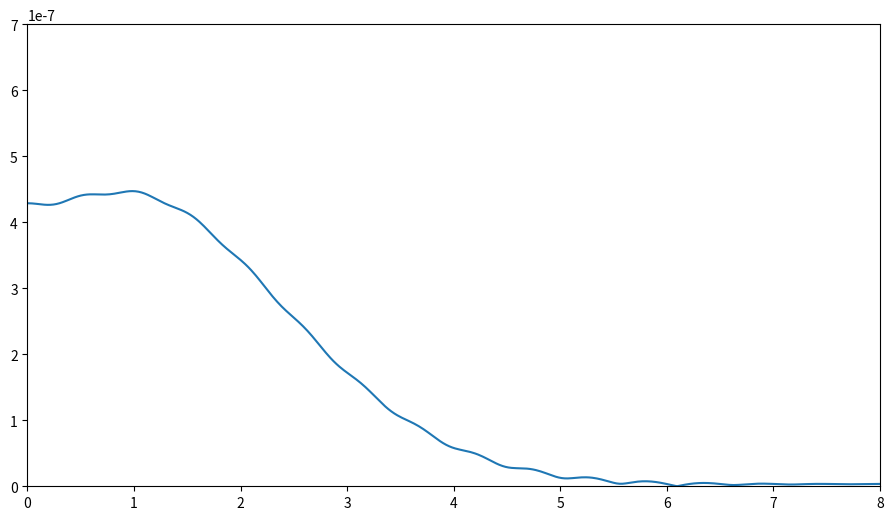
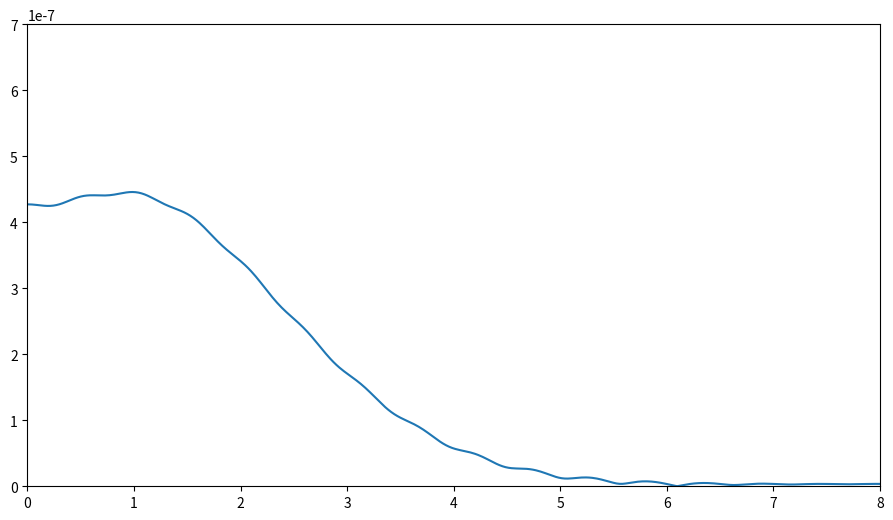
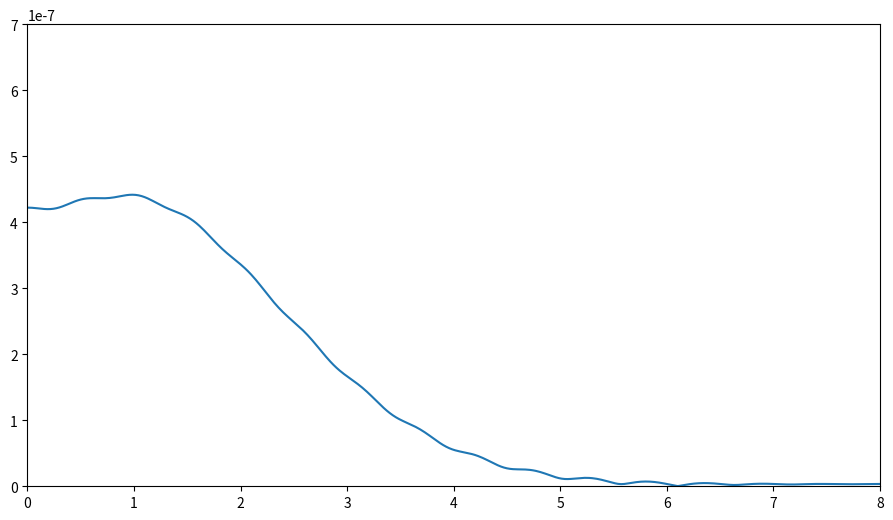
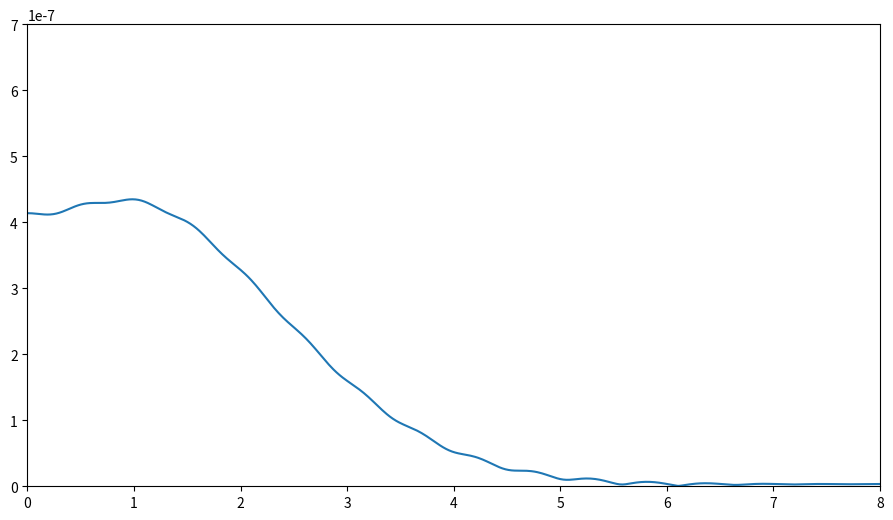
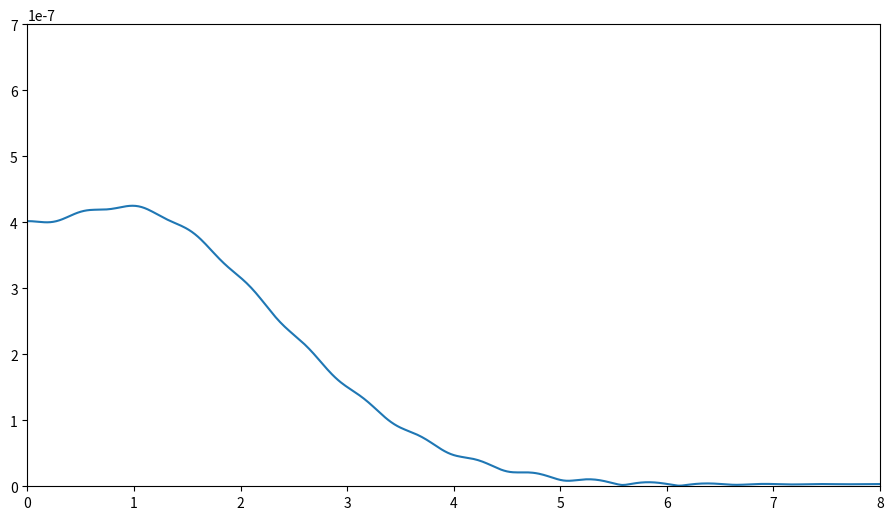
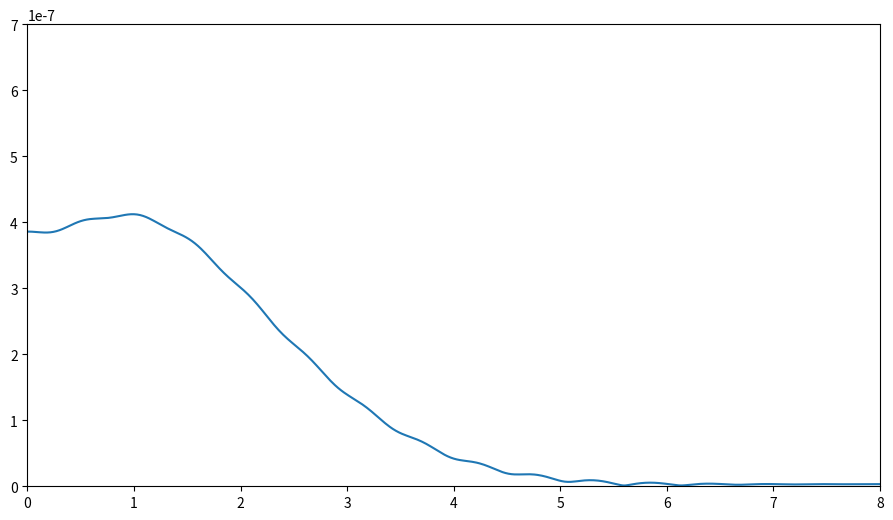
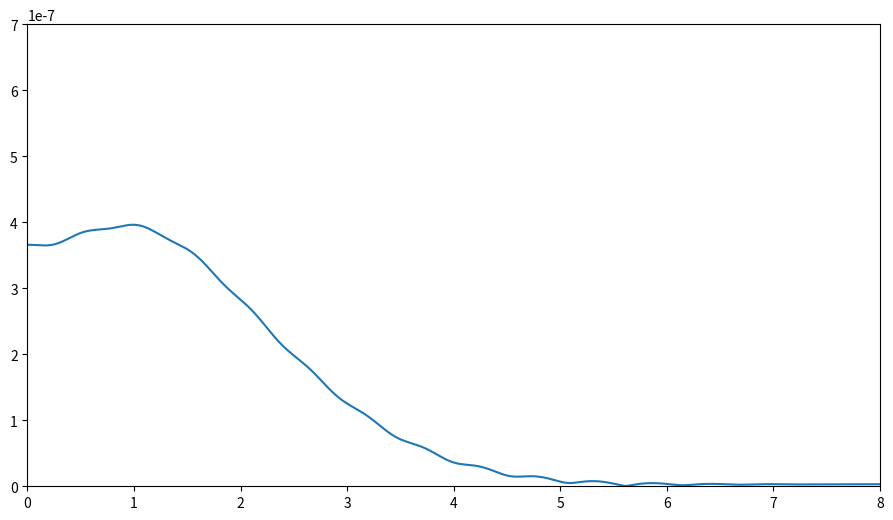
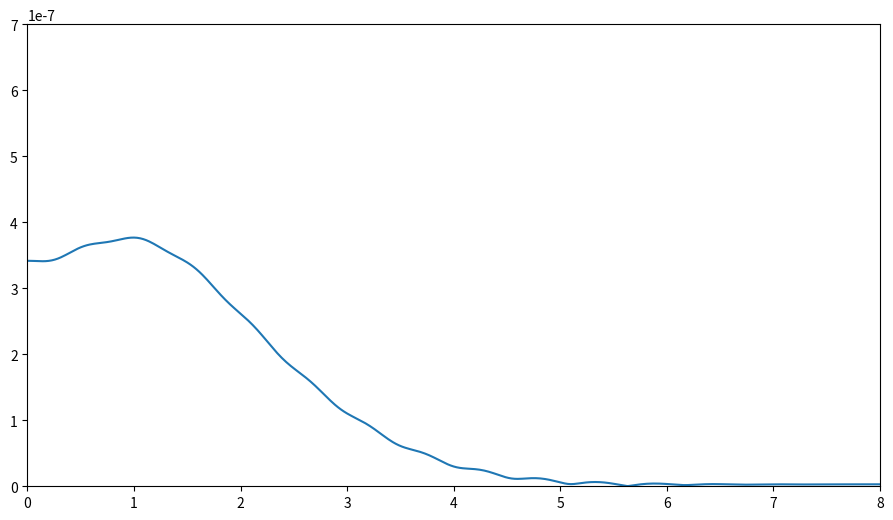
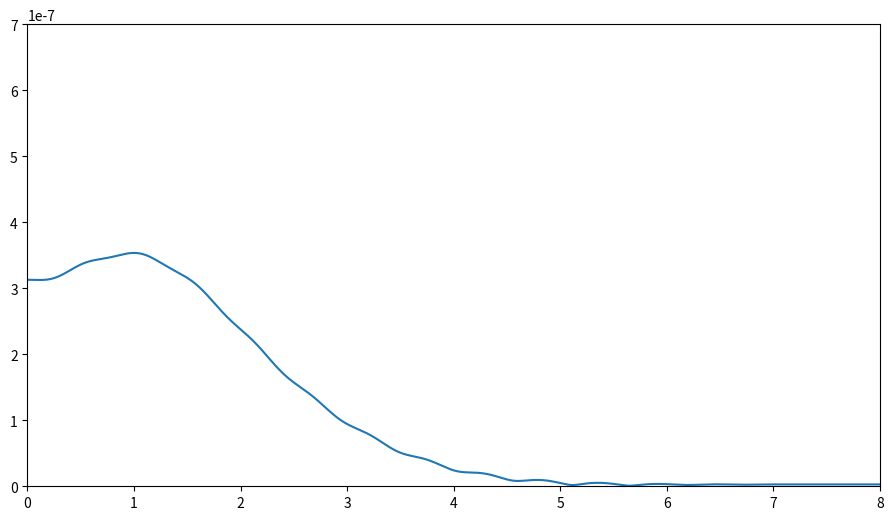
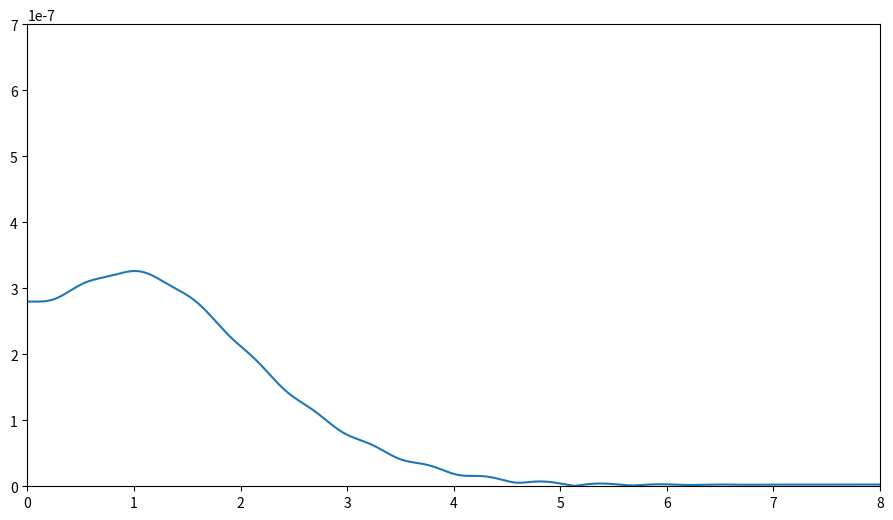
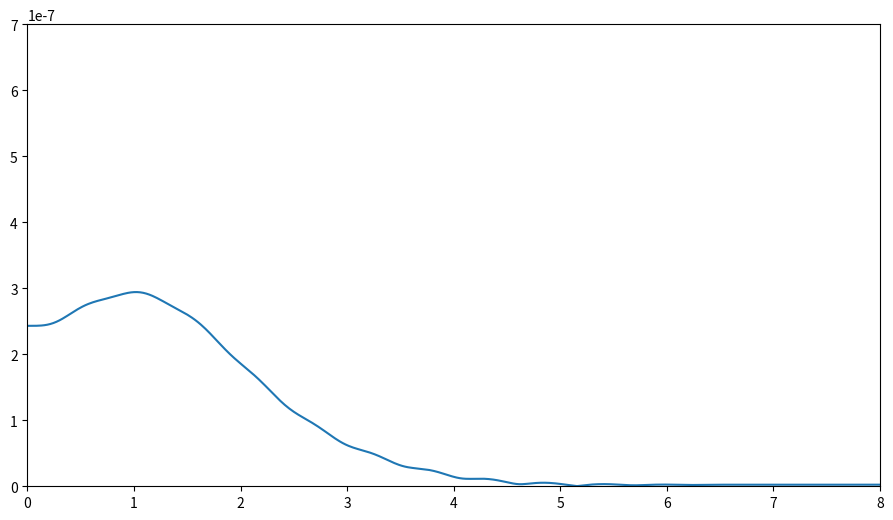
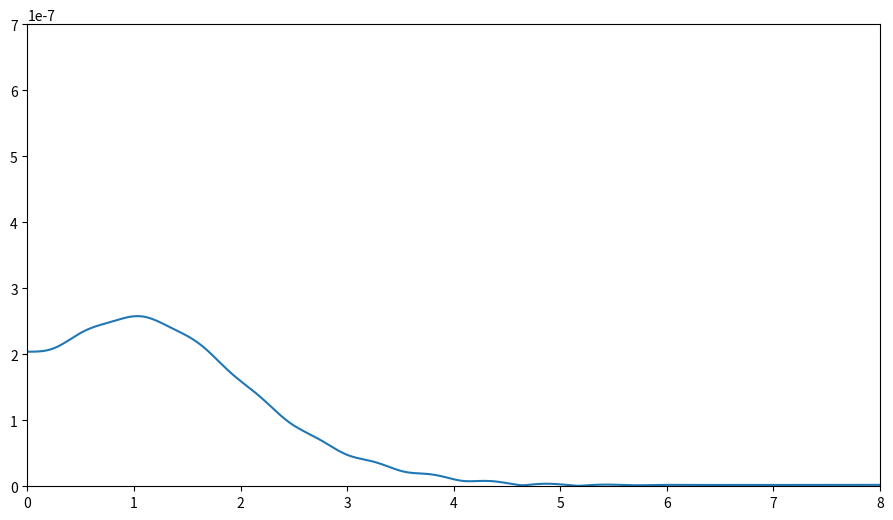
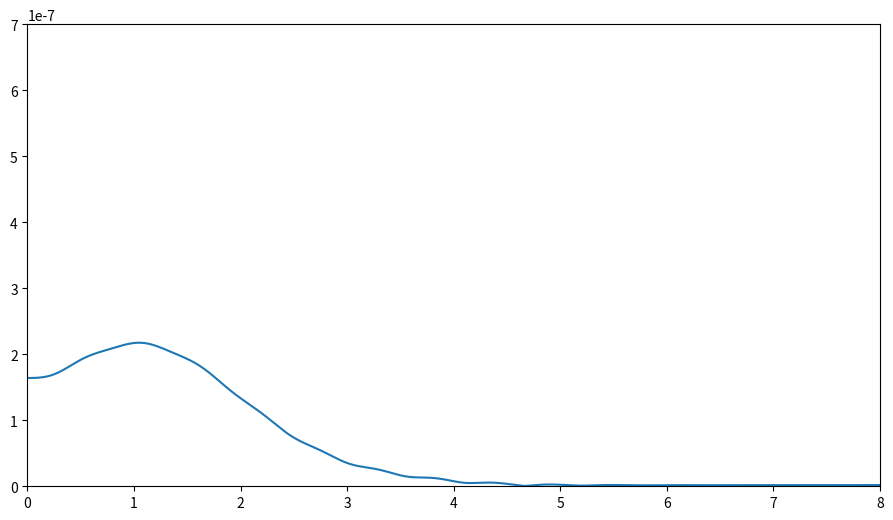
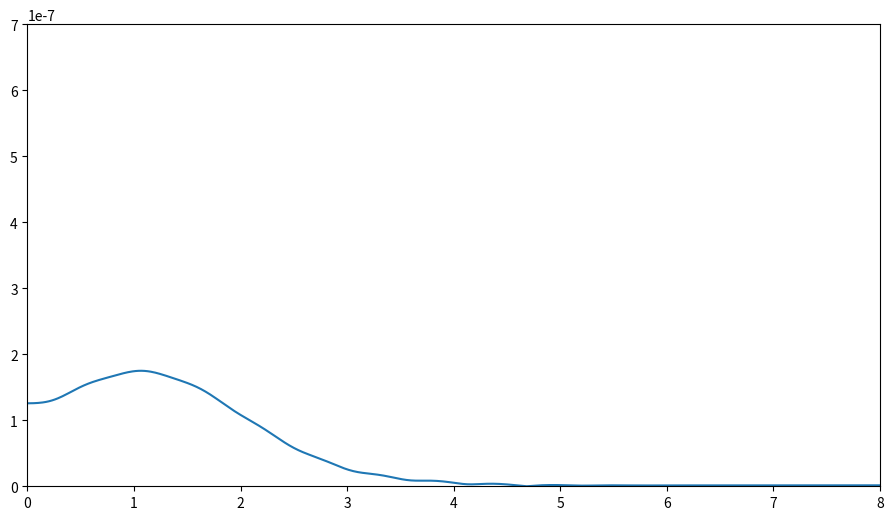
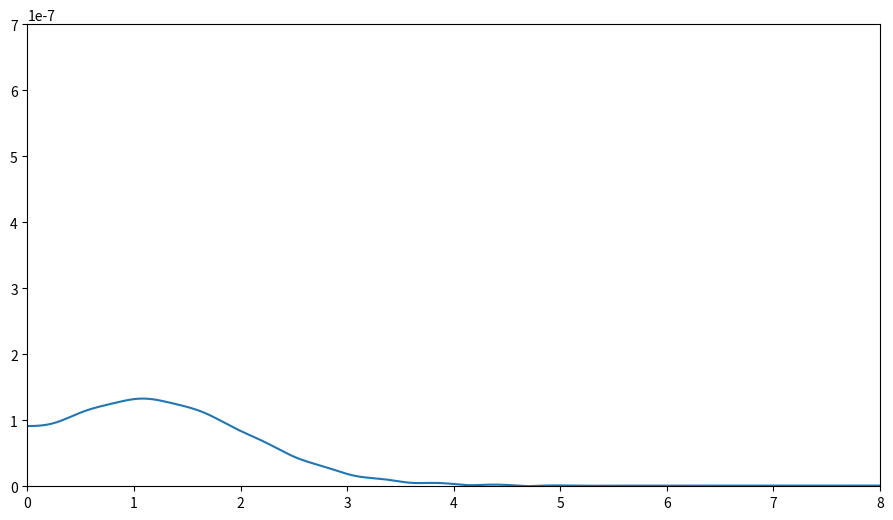
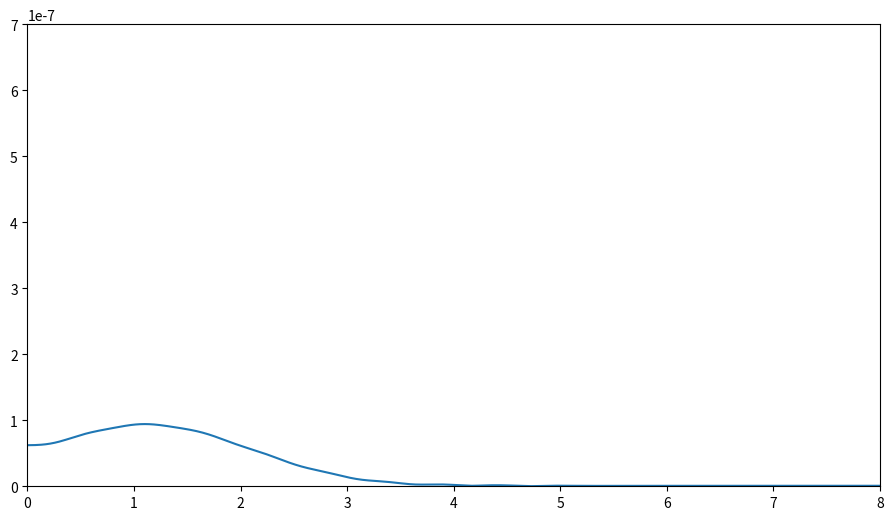

Source code (Python) for these figures, in order:
import matplotlib.pyplot as plt
import numpy as np
from scipy.fftpack import fft, ifft


E1, E2, w, sigma, nc = 0.08, 0.046, 0.057, 30*41.34, 15
tl, tr = -3000, 3000
time = np.linspace(tl, tr, 10001)
nt = len(time)

def E_800x(theta,t):
    return E1*np.cos(theta)*np.exp(-2*np.log(2)*(t/sigma)**2)*np.cos(w*t)
def E_800y(theta,t):
    return E1*np.sin(theta)*np.exp(-2*np.log(2)*(t/sigma)**2)*np.cos(w*t)
def E_400(t,tau):
    return E2*np.exp(-2*np.log(2)*((t-tau)/sigma)**2)*np.cos(2*w*(t-tau))


def W(E):
    Ei, Eh = 15.6, 13.6
    W = 4 * (Ei / Eh) ** 2.5 * (1 / abs(E)) * np.exp(-2 / 3 * (Ei / Eh) ** 1.5 * (1 / abs(E)))
    return W


def Ne(E,t):
    Ng = 2.4 * 10 ** 19 * (0.5292 * 10 ** (-8)) ** 3
    Ne = np.zeros(len(t))
    Ne[0] = Ng * W(E[0])
    # for i in range(len(time)-1):

    for i in range(len(t) - 1):
        Ne[i + 1] = Ne[i] + (Ng - Ne[i]) * W(E[i + 1]) * (t[1] - t[0])
    return Ne


def Fourier(dJ_dt,t):
    num = 10 * len(t)
    dJ_dt_N = np.pad(dJ_dt, (num, num), 'constant')
    Four_fft = fft(dJ_dt_N)
    return Four_fft



plt.figure(figsize=(11,6))

plt.ion()
space = np.linspace(0,2*np.pi,100)
for theta in space:
    E = E_800x(theta,time)+E_400(time,0)
    dJ_dt = Ne(E,time)*E
    plt.xlim(0,8)
    plt.ylim(0,7e-7)
    plt.plot(np.linspace(0,3000,210021),abs(Fourier(dJ_dt,time)))
    plt.pause(0.01)
    plt.clf()
plt.ioff()
# THz_new = abs(Fourier(dJ_dt,time))
# THz_new[560:209460] = 0




# plt.ion()
# space = np.linspace(0,1002*np.pi,100)
# for theta in space:
#     plt.ylim(-0.1,0.1)
#     plt.plot(time,E_800x(0,time))
#     plt.plot(time,E_400(time,theta))
#     plt.pause(0.01)
#     plt.clf()
# plt.ioff()
plt.show()
